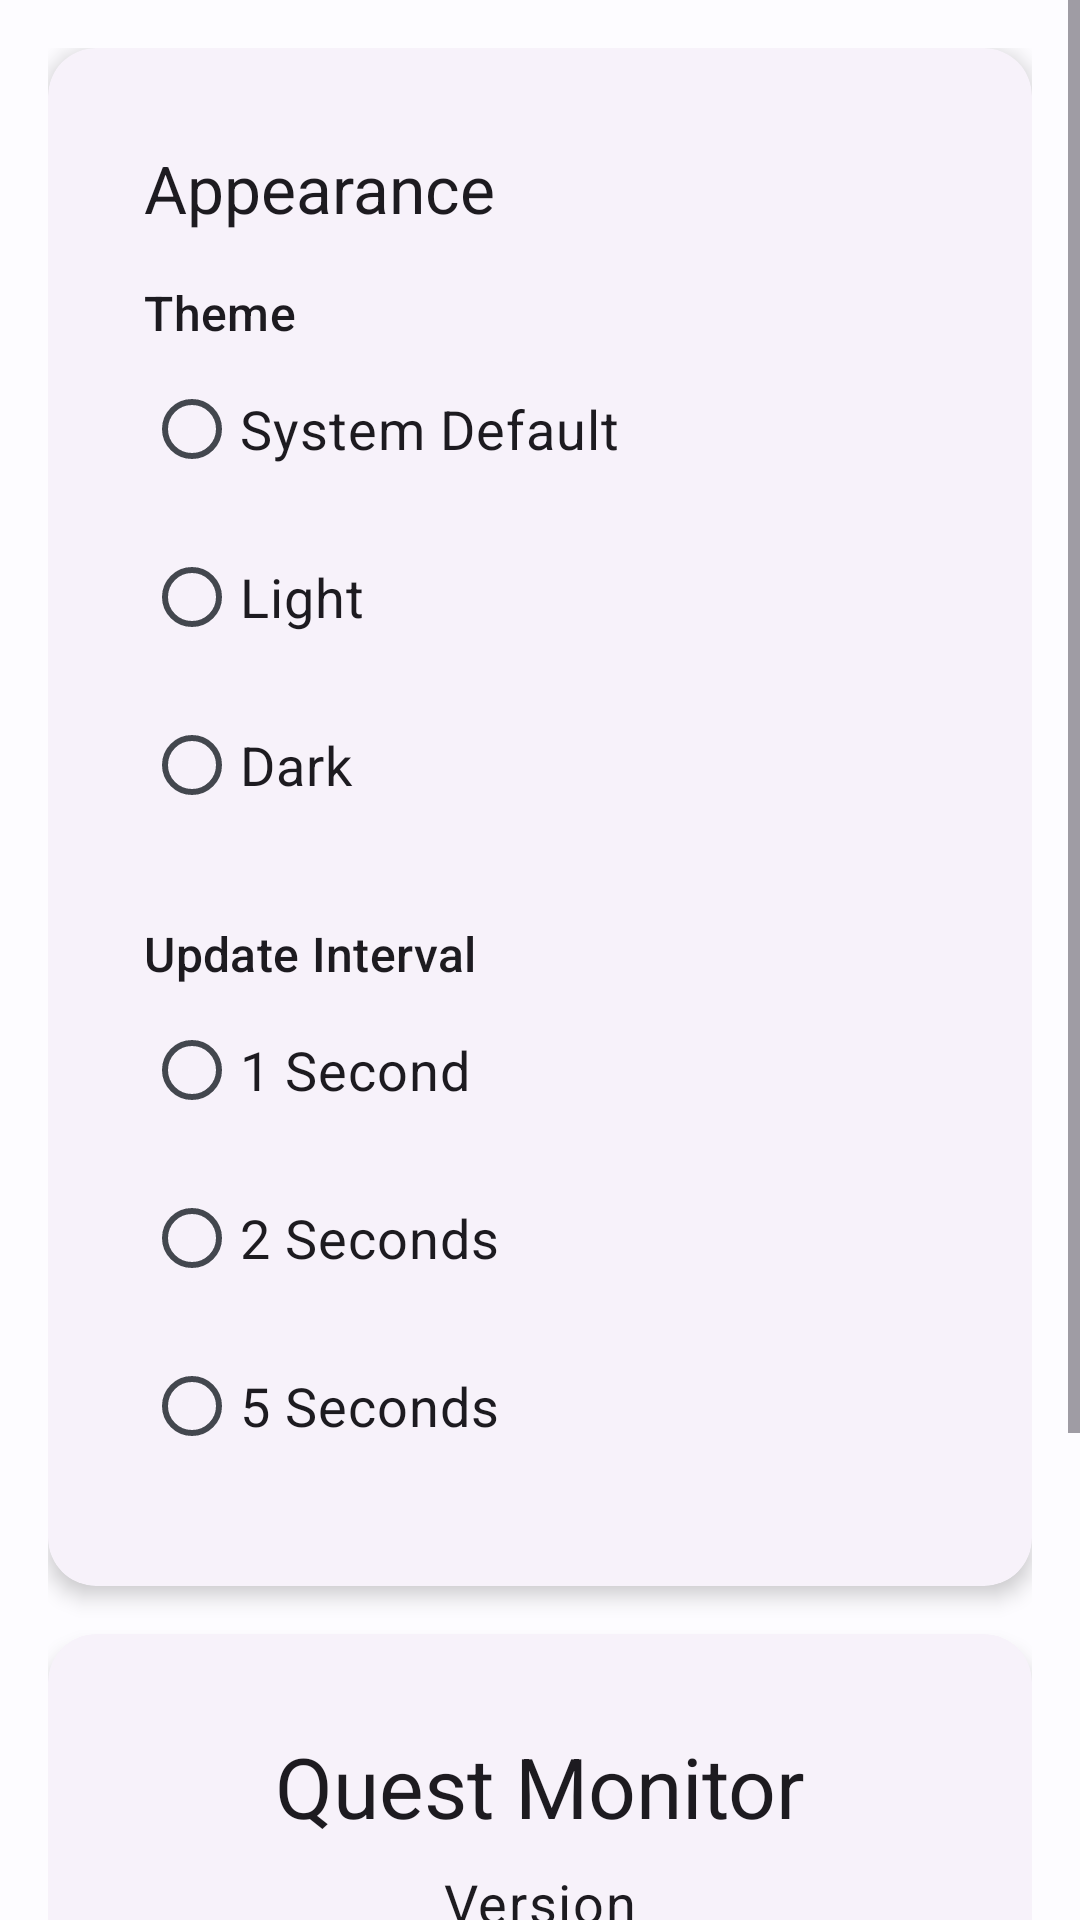

Reconstruct the res/layout file that produces this screen, plus the resources it refers to.
<!-- AndroidManifest.xml: application theme Theme.QuestMonitor -->
<!-- res/layout/fragment_settings.xml -->
<?xml version="1.0" encoding="utf-8"?>
<ScrollView
    xmlns:android="http://schemas.android.com/apk/res/android"
    android:layout_width="match_parent"
    android:layout_height="match_parent">

    <LinearLayout
        android:layout_width="match_parent"
        android:layout_height="wrap_content"
        android:orientation="vertical"
        android:padding="@dimen/spacing_medium">

        
        <com.google.android.material.card.MaterialCardView
            style="@style/Widget.QuestMonitor.CardView"
            android:layout_width="match_parent"
            android:layout_height="wrap_content">

            <LinearLayout
                android:layout_width="match_parent"
                android:layout_height="wrap_content"
                android:orientation="vertical"
                android:padding="@dimen/spacing_medium">

                <TextView
                    android:layout_width="wrap_content"
                    android:layout_height="wrap_content"
                    android:text="@string/settings_appearance"
                    android:textAppearance="@style/TextAppearance.QuestMonitor.Title" />

                <TextView
                    android:layout_width="wrap_content"
                    android:layout_height="wrap_content"
                    android:text="@string/settings_theme"
                    android:textAppearance="@style/TextAppearance.QuestMonitor.Label"
                    android:layout_marginTop="@dimen/spacing_medium" />

                <RadioGroup
                    android:id="@+id/radio_theme"
                    android:layout_width="match_parent"
                    android:layout_height="wrap_content">

                    <RadioButton
                        android:id="@+id/radio_system"
                        android:layout_width="match_parent"
                        android:layout_height="@dimen/touch_target_min"
                        android:text="@string/settings_theme_system"
                        android:textSize="@dimen/text_size_body" />

                    <RadioButton
                        android:id="@+id/radio_light"
                        android:layout_width="match_parent"
                        android:layout_height="@dimen/touch_target_min"
                        android:text="@string/settings_theme_light"
                        android:textSize="@dimen/text_size_body" />

                    <RadioButton
                        android:id="@+id/radio_dark"
                        android:layout_width="match_parent"
                        android:layout_height="@dimen/touch_target_min"
                        android:text="@string/settings_theme_dark"
                        android:textSize="@dimen/text_size_body" />
                </RadioGroup>

                <TextView
                    android:layout_width="wrap_content"
                    android:layout_height="wrap_content"
                    android:text="@string/settings_refresh_interval"
                    android:textAppearance="@style/TextAppearance.QuestMonitor.Label"
                    android:layout_marginTop="@dimen/spacing_large" />

                <RadioGroup
                    android:id="@+id/radio_refresh"
                    android:layout_width="match_parent"
                    android:layout_height="wrap_content">

                    <RadioButton
                        android:id="@+id/radio_1s"
                        android:layout_width="match_parent"
                        android:layout_height="@dimen/touch_target_min"
                        android:text="@string/settings_refresh_1s"
                        android:textSize="@dimen/text_size_body" />

                    <RadioButton
                        android:id="@+id/radio_2s"
                        android:layout_width="match_parent"
                        android:layout_height="@dimen/touch_target_min"
                        android:text="@string/settings_refresh_2s"
                        android:textSize="@dimen/text_size_body" />

                    <RadioButton
                        android:id="@+id/radio_5s"
                        android:layout_width="match_parent"
                        android:layout_height="@dimen/touch_target_min"
                        android:text="@string/settings_refresh_5s"
                        android:textSize="@dimen/text_size_body" />
                </RadioGroup>
            </LinearLayout>
        </com.google.android.material.card.MaterialCardView>

        
        <com.google.android.material.card.MaterialCardView
            style="@style/Widget.QuestMonitor.CardView"
            android:layout_width="match_parent"
            android:layout_height="wrap_content"
            android:layout_marginTop="@dimen/spacing_medium">

            <LinearLayout
                android:layout_width="match_parent"
                android:layout_height="wrap_content"
                android:orientation="vertical"
                android:padding="@dimen/spacing_medium"
                android:gravity="center">

                <TextView
                    android:layout_width="wrap_content"
                    android:layout_height="wrap_content"
                    android:text="@string/app_name"
                    android:textAppearance="@style/TextAppearance.QuestMonitor.Headline" />

                <TextView
                    android:layout_width="wrap_content"
                    android:layout_height="wrap_content"
                    android:text="@string/settings_version"
                    android:textAppearance="@style/TextAppearance.QuestMonitor.Body"
                    android:layout_marginTop="@dimen/spacing_small" />

                <TextView
                    android:layout_width="wrap_content"
                    android:layout_height="wrap_content"
                    android:text="@string/settings_developer"
                    android:textAppearance="@style/TextAppearance.QuestMonitor.Label"
                    android:layout_marginTop="@dimen/spacing_medium" />

                <TextView
                    android:layout_width="wrap_content"
                    android:layout_height="wrap_content"
                    android:text="@string/settings_description"
                    android:textAppearance="@style/TextAppearance.QuestMonitor.Body"
                    android:textAlignment="center"
                    android:layout_marginTop="@dimen/spacing_small" />

                <com.google.android.material.button.MaterialButton
                    android:id="@+id/btn_about"
                    android:layout_width="wrap_content"
                    android:layout_height="@dimen/button_height"
                    android:text="@string/settings_about"
                    android:layout_marginTop="@dimen/spacing_medium"
                    style="@style/Widget.Material3.Button.TonalButton" />
            </LinearLayout>
        </com.google.android.material.card.MaterialCardView>
    </LinearLayout>
</ScrollView>
<!-- resources referenced by this layout -->
<resources>
  <dimen name="button_height">56dp</dimen>
  <dimen name="spacing_large">24dp</dimen>
  <dimen name="spacing_medium">16dp</dimen>
  <dimen name="spacing_small">8dp</dimen>
  <dimen name="text_size_body">18sp</dimen>
  <dimen name="touch_target_min">56dp</dimen>
  <string name="app_name">Quest Monitor</string>
  <string name="settings_about">About</string>
  <string name="settings_appearance">Appearance</string>
  <string name="settings_description">Advanced system monitoring and optimization tool</string>
  <string name="settings_developer">Developed for Meta Quest 3</string>
  <string name="settings_refresh_1s">1 Second</string>
  <string name="settings_refresh_2s">2 Seconds</string>
  <string name="settings_refresh_5s">5 Seconds</string>
  <string name="settings_refresh_interval">Update Interval</string>
  <string name="settings_theme">Theme</string>
  <string name="settings_theme_dark">Dark</string>
  <string name="settings_theme_light">Light</string>
  <string name="settings_theme_system">System Default</string>
  <string name="settings_version">Version</string>
  <style name="TextAppearance.QuestMonitor.Body" parent="TextAppearance.Material3.BodyLarge">
          <item name="android:textSize">18sp</item>
      </style>
  <style name="TextAppearance.QuestMonitor.Headline" parent="TextAppearance.Material3.HeadlineMedium">
          <item name="android:textSize">28sp</item>
          <item name="android:fontFamily">sans-serif-medium</item>
      </style>
  <style name="TextAppearance.QuestMonitor.Label" parent="TextAppearance.Material3.LabelLarge">
          <item name="android:textSize">16sp</item>
      </style>
  <style name="TextAppearance.QuestMonitor.Title" parent="TextAppearance.Material3.TitleLarge">
          <item name="android:textSize">22sp</item>
          <item name="android:fontFamily">sans-serif-medium</item>
      </style>
  <style name="Widget.QuestMonitor.CardView" parent="Widget.Material3.CardView.Elevated">
          <item name="cardCornerRadius">16dp</item>
          <item name="cardElevation">4dp</item>
          <item name="contentPadding">16dp</item>
      </style>
  <color name="md_theme_light_primary">#0061A4</color>
  <color name="md_theme_light_onPrimary">#FFFFFF</color>
  <color name="md_theme_light_primaryContainer">#D1E4FF</color>
  <color name="md_theme_light_onPrimaryContainer">#001D36</color>
  <color name="md_theme_light_secondary">#535F70</color>
  <color name="md_theme_light_onSecondary">#FFFFFF</color>
  <color name="md_theme_light_secondaryContainer">#D7E3F7</color>
  <color name="md_theme_light_onSecondaryContainer">#101C2B</color>
  <color name="md_theme_light_tertiary">#6B5778</color>
  <color name="md_theme_light_onTertiary">#FFFFFF</color>
  <color name="md_theme_light_tertiaryContainer">#F2DAFF</color>
  <color name="md_theme_light_onTertiaryContainer">#251431</color>
  <color name="md_theme_light_error">#BA1A1A</color>
  <color name="md_theme_light_errorContainer">#FFDAD6</color>
  <color name="md_theme_light_onError">#FFFFFF</color>
  <color name="md_theme_light_onErrorContainer">#410002</color>
  <color name="md_theme_light_background">#FDFCFF</color>
  <color name="md_theme_light_onBackground">#1A1C1E</color>
  <color name="md_theme_light_surface">#FDFCFF</color>
  <color name="md_theme_light_onSurface">#1A1C1E</color>
  <color name="md_theme_light_surfaceVariant">#DFE2EB</color>
  <color name="md_theme_light_onSurfaceVariant">#43474E</color>
  <color name="md_theme_light_outline">#73777F</color>
  <color name="md_theme_light_inverseOnSurface">#F1F0F4</color>
  <color name="md_theme_light_inverseSurface">#2F3033</color>
  <color name="md_theme_light_inversePrimary">#9ECAFF</color>
</resources>
